Photos from the image-classification dataset "CLAHE" in the GitHub repository semooww/Cheetah. Its 4 classes are: normal, cataract, glaucoma, retina disease.

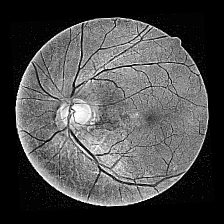
Label: cataract

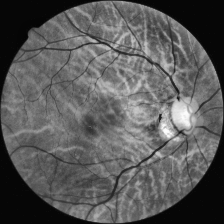
Label: glaucoma

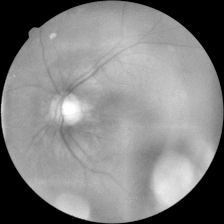
Label: cataract

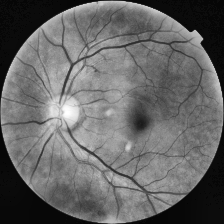
Label: retina disease

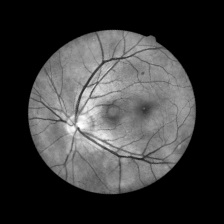
Label: normal

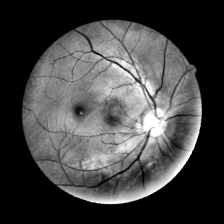
Label: normal
